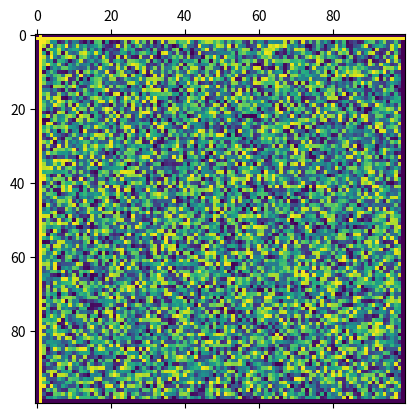

Python code for this plot:
import numpy as np
import matplotlib.pyplot as plt
from matplotlib import animation
from matplotlib import colors

neighbourhood = ((-1,-1), (-1,0), (-1,1), (0,-1), (0, 1), (1,-1), (1,0), (1,1))

nx, ny = 100, 100
X  = np.zeros((ny, nx))
X[1:ny-1, 1:nx-1] = np.random.randint(0, 100, size=(ny-2, nx-2))
for i in range(100):
    X[i][1]=100
for j in range(100):
    X[1][j]=100


def create_movement_list(ix,iy):
    global movement_list
    if ix == 0 and iy ==0:
        a1 = X[iy][ix]
        a2 = X[iy][ix+1]
        b1 = X[iy+1][ix]
        b2 = X[iy+1][ix+1]
        movement_list=[[a1,a2],[b1,b2]]
    elif ix == 0 and iy != 0:
        a1 = X[iy-1][ix]
        a2 = X[iy-1][ix+1]
        b1 = X[iy][ix]
        b2 = X[iy][ix+1]
        c1 = X[iy+1][ix]
        c2 = X[iy+1][ix+1]
        movement_list = [[a1, a2], [b1, b2],[c1, c2]]
    elif ix != 0 and iy == 0:
        a1 = X[iy][ix - 1]
        a2 = X[iy][ix]
        a3 = X[iy][ix + 1]
        b1 = X[iy + 1][ix - 1]
        b2 = X[iy + 1][ix]
        b3 = X[iy + 1][ix + 1]
        movement_list = [[a1, a2, a3], [b1, b2, b3]]
    else:
        a1 = X[iy - 1][ix - 1]
        a2 = X[iy - 1][ix]
        a3 = X[iy - 1][ix + 1]
        b1 = X[iy][ix - 1]
        b2 = X[iy][ix]
        b3 = X[iy][ix + 1]
        c1 = X[iy + 1][ix - 1]
        c2 = X[iy + 1][ix]
        c3 = X[iy + 1][ix + 1]
        movement_list = [[a1, a2, a3], [b1, b2, b3], [c1, c2, c3]]
    return movement_list


def update(X):
    X1 = X
    for ix in range(1, nx-1):
        for iy in range(1, ny-1):
            for dx in range(ix, nx-1):
                for dy in range(iy, ny-1):
                    start_x = ix
                    start_y = iy
                    end_x = dx
                    end_y = dy
                    direction = np.random.random()
                    while start_x != end_x and start_y != end_y:

                        create_movement_list(start_x, start_y)
                        sum_of_movement = 0
                        mid_y = len(movement_list) - 2
                        mid_x = len(movement_list[0]) - 2
                        for i in range(len(movement_list)):
                            for j in range(len(movement_list[i])):
                                if i > mid_y and j > mid_x and movement_list[i][j] != 0:
                                    movement_list[i][j] += 150
                                elif ((i > mid_y and j == mid_x) or (i == mid_y and j > mid_y)) and movement_list[i][j] != 0:
                                    movement_list[i][j] +=  75
                                sum_of_movement += movement_list[i][j]
                        min_difference = 1
                        coordinates = [0,0]
                        for i in range(len(movement_list)):
                            for j in range(len(movement_list[i])):
                                if direction > movement_list[i][j] / sum_of_movement:
                                    if direction - movement_list[i][j] < min_difference:
                                        min_difference = direction - movement_list[i][j]
                                        coordinates = [i - mid_y, j - mid_x]
                                    elif min_difference == direction - movement_list[i][j]:
                                        if np.random.random()>=0.5:
                                            min_difference = direction - movement_list[i][j]
                                            coordinates = [i - mid_y, j - mid_x]
                                elif direction <= movement_list[i][j]:
                                    if movement_list[i][j] - direction < min_difference:
                                        min_difference = movement_list[i][j] - direction
                                        coordinates = [i - mid_y, j - mid_x]
                                    elif min_difference == movement_list[i][j] - direction:
                                        if np.random.random()>=0.5:
                                            min_difference = movement_list[i][j] - direction
                                            coordinates = [i - mid_y, j - mid_x]
                        start_x += coordinates[1]
                        start_y += coordinates[0]
                        if X1[start_y][start_x]<(2/3):
                            X1[start_y][start_x] +=0.1
    X=X1
    mat.set_data(X)
    return [mat]

fig, ax = plt.subplots()
mat = ax.matshow(X)
ani = animation.FuncAnimation(fig, update, interval=40, save_count=1000)
plt.show()